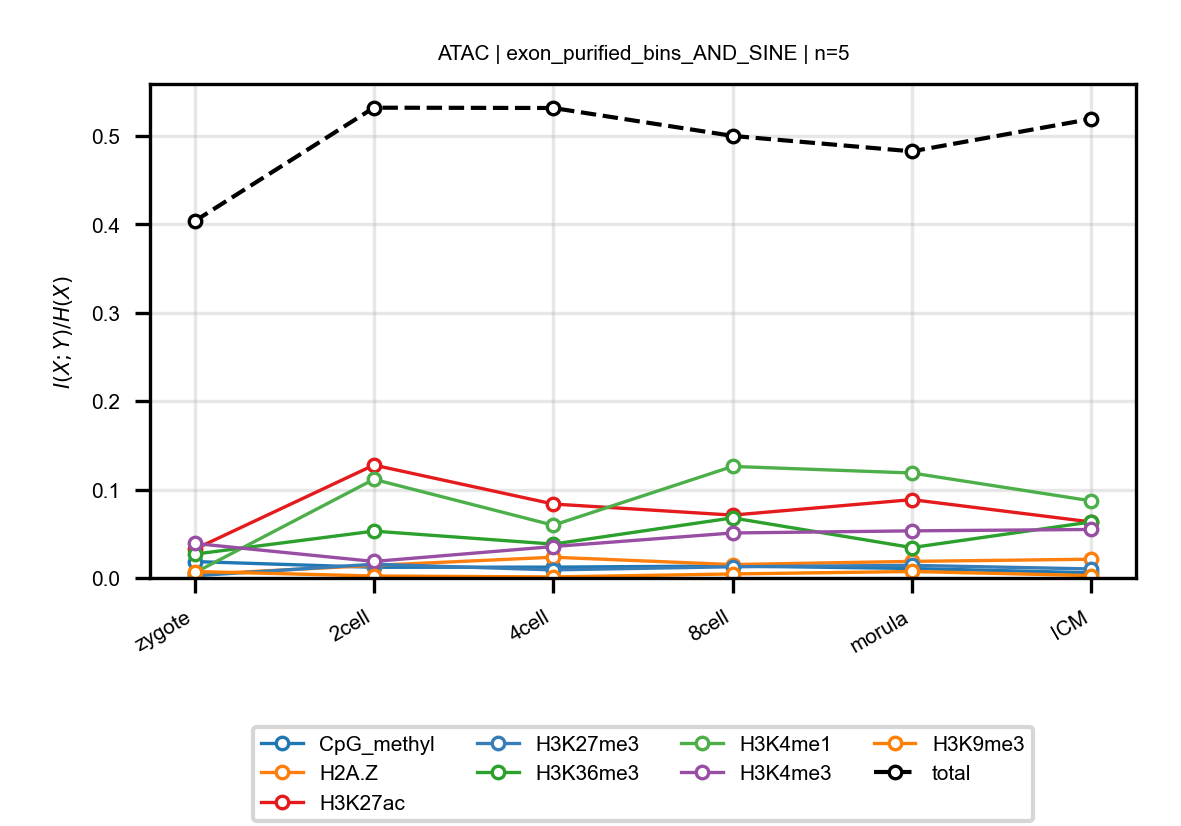

Source data for this figure (header and first rows):
anchor, target, n_bins, stage, block, normalized_mi
ATAC, CpG_methyl, 5, zygote, exon_purified_bins_AND_SINE, 0.01856
ATAC, CpG_methyl, 5, 2cell, exon_purified_bins_AND_SINE, 0.01207
ATAC, CpG_methyl, 5, 4cell, exon_purified_bins_AND_SINE, 0.01225
ATAC, CpG_methyl, 5, 8cell, exon_purified_bins_AND_SINE, 0.01356
ATAC, CpG_methyl, 5, morula, exon_purified_bins_AND_SINE, 0.01071
ATAC, CpG_methyl, 5, ICM, exon_purified_bins_AND_SINE, 0.00588
ATAC, H2A.Z, 5, zygote, exon_purified_bins_AND_SINE, 0.003969
ATAC, H2A.Z, 5, 2cell, exon_purified_bins_AND_SINE, 0.01421
ATAC, H2A.Z, 5, 4cell, exon_purified_bins_AND_SINE, 0.02347
ATAC, H2A.Z, 5, 8cell, exon_purified_bins_AND_SINE, 0.01518
ATAC, H2A.Z, 5, morula, exon_purified_bins_AND_SINE, 0.01876
ATAC, H2A.Z, 5, ICM, exon_purified_bins_AND_SINE, 0.02122
ATAC, H3K27ac, 5, zygote, exon_purified_bins_AND_SINE, 0.03243
ATAC, H3K27ac, 5, 2cell, exon_purified_bins_AND_SINE, 0.1277
ATAC, H3K27ac, 5, 4cell, exon_purified_bins_AND_SINE, 0.08364
ATAC, H3K27ac, 5, 8cell, exon_purified_bins_AND_SINE, 0.07109
ATAC, H3K27ac, 5, morula, exon_purified_bins_AND_SINE, 0.0886
ATAC, H3K27ac, 5, ICM, exon_purified_bins_AND_SINE, 0.06335
ATAC, H3K27me3, 5, zygote, exon_purified_bins_AND_SINE, 0.002473
ATAC, H3K27me3, 5, 2cell, exon_purified_bins_AND_SINE, 0.01555
ATAC, H3K27me3, 5, 4cell, exon_purified_bins_AND_SINE, 0.009125
ATAC, H3K27me3, 5, 8cell, exon_purified_bins_AND_SINE, 0.01268
ATAC, H3K27me3, 5, morula, exon_purified_bins_AND_SINE, 0.01426
ATAC, H3K27me3, 5, ICM, exon_purified_bins_AND_SINE, 0.01023
ATAC, H3K36me3, 5, zygote, exon_purified_bins_AND_SINE, 0.02693
ATAC, H3K36me3, 5, 2cell, exon_purified_bins_AND_SINE, 0.053
ATAC, H3K36me3, 5, 4cell, exon_purified_bins_AND_SINE, 0.0383
ATAC, H3K36me3, 5, 8cell, exon_purified_bins_AND_SINE, 0.06796
ATAC, H3K36me3, 5, morula, exon_purified_bins_AND_SINE, 0.03436
ATAC, H3K36me3, 5, ICM, exon_purified_bins_AND_SINE, 0.0634
ATAC, H3K4me1, 5, zygote, exon_purified_bins_AND_SINE, 0.005784
ATAC, H3K4me1, 5, 2cell, exon_purified_bins_AND_SINE, 0.1116
ATAC, H3K4me1, 5, 4cell, exon_purified_bins_AND_SINE, 0.05966
ATAC, H3K4me1, 5, 8cell, exon_purified_bins_AND_SINE, 0.1262
ATAC, H3K4me1, 5, morula, exon_purified_bins_AND_SINE, 0.1187
ATAC, H3K4me1, 5, ICM, exon_purified_bins_AND_SINE, 0.0872
ATAC, H3K4me3, 5, zygote, exon_purified_bins_AND_SINE, 0.03905
ATAC, H3K4me3, 5, 2cell, exon_purified_bins_AND_SINE, 0.01867
ATAC, H3K4me3, 5, 4cell, exon_purified_bins_AND_SINE, 0.03554
ATAC, H3K4me3, 5, 8cell, exon_purified_bins_AND_SINE, 0.05089
ATAC, H3K4me3, 5, morula, exon_purified_bins_AND_SINE, 0.05328
ATAC, H3K4me3, 5, ICM, exon_purified_bins_AND_SINE, 0.05486
ATAC, H3K9me3, 5, zygote, exon_purified_bins_AND_SINE, 0.007306
ATAC, H3K9me3, 5, 2cell, exon_purified_bins_AND_SINE, 0.002239
ATAC, H3K9me3, 5, 4cell, exon_purified_bins_AND_SINE, 0.001178
ATAC, H3K9me3, 5, 8cell, exon_purified_bins_AND_SINE, 0.004528
ATAC, H3K9me3, 5, morula, exon_purified_bins_AND_SINE, 0.007331
ATAC, H3K9me3, 5, ICM, exon_purified_bins_AND_SINE, 0.002696
ATAC, total, 5, zygote, exon_purified_bins_AND_SINE, 0.4035
ATAC, total, 5, 2cell, exon_purified_bins_AND_SINE, 0.5319
ATAC, total, 5, 4cell, exon_purified_bins_AND_SINE, 0.5316
ATAC, total, 5, 8cell, exon_purified_bins_AND_SINE, 0.5
ATAC, total, 5, morula, exon_purified_bins_AND_SINE, 0.4825
ATAC, total, 5, ICM, exon_purified_bins_AND_SINE, 0.5192
